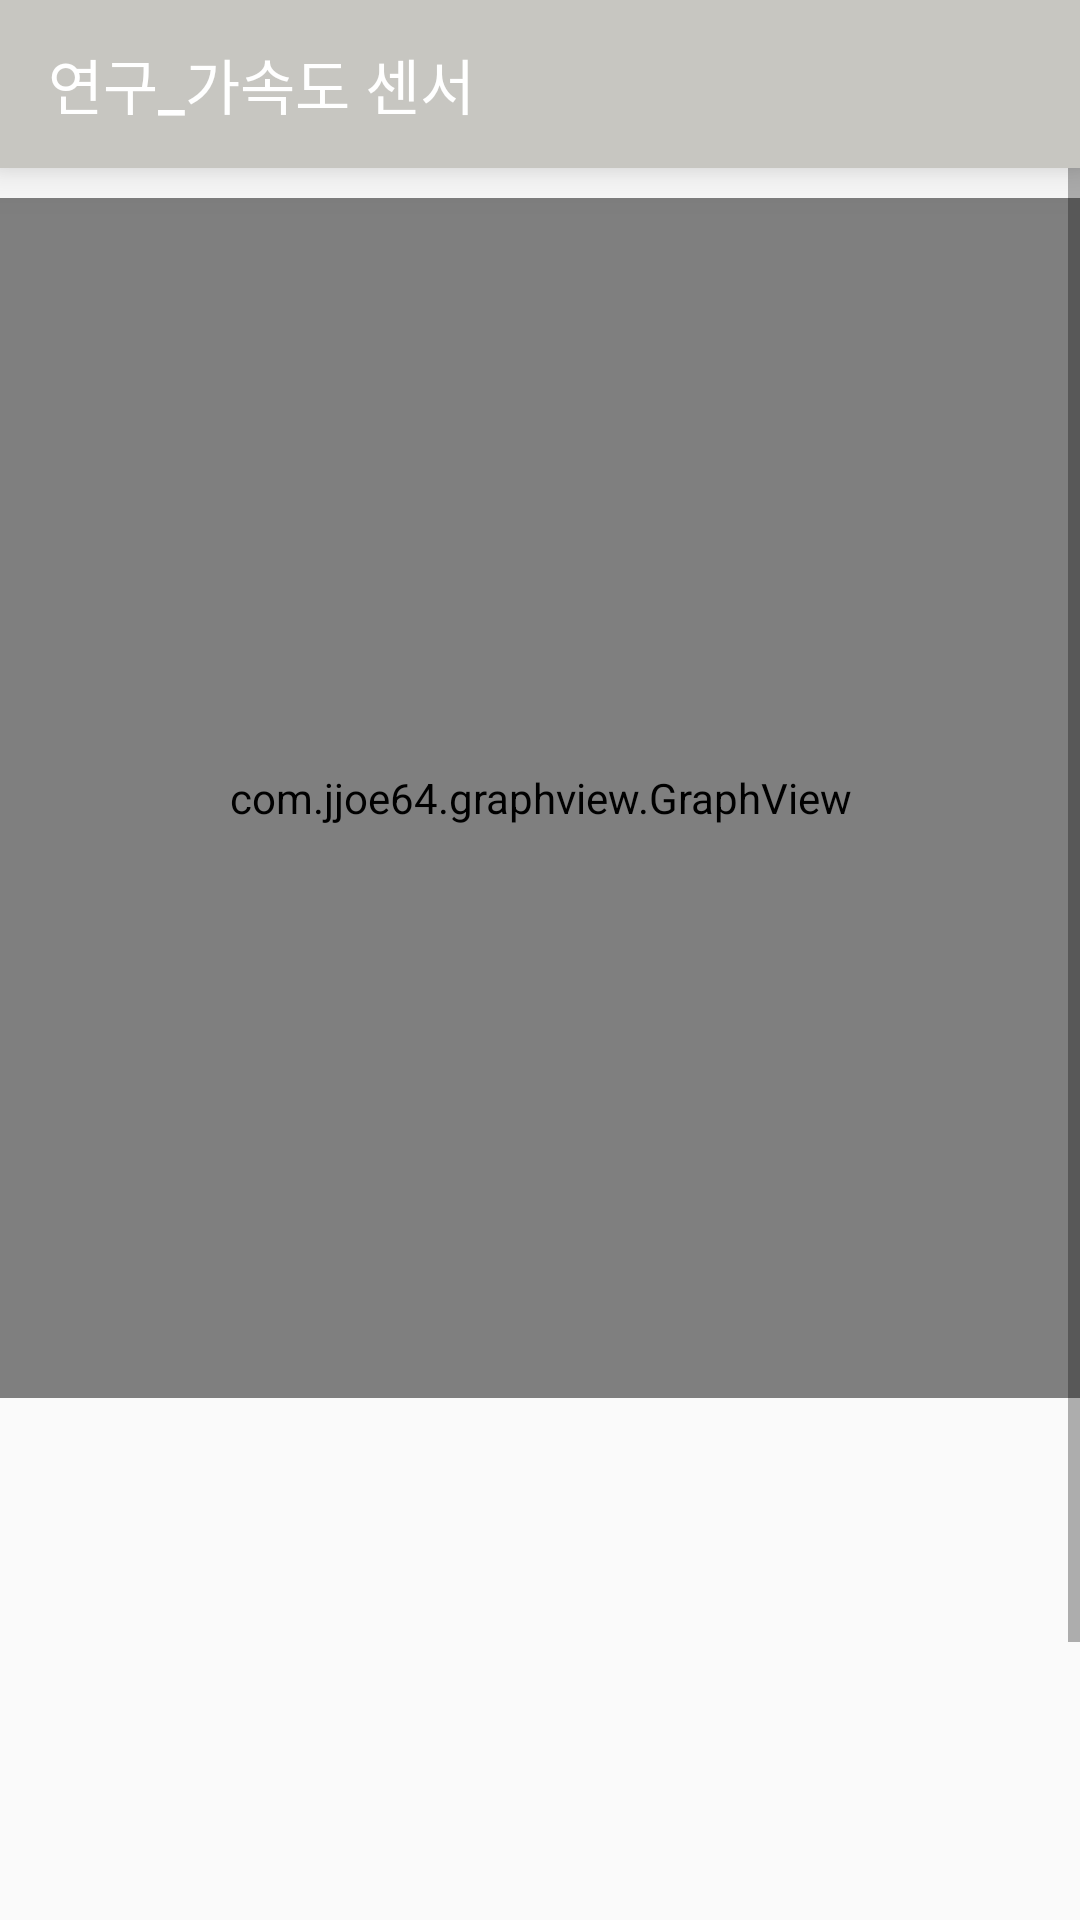

Reconstruct the res/layout file that produces this screen, plus the resources it refers to.
<!-- AndroidManifest.xml: application theme AppThemeNo -->
<!-- res/layout/fragment_accelerometer.xml -->
<RelativeLayout xmlns:android="http://schemas.android.com/apk/res/android"
    xmlns:tools="http://schemas.android.com/tools"
    android:layout_width="match_parent"
    android:layout_height="match_parent"
    xmlns:app="http://schemas.android.com/apk/res-auto"
    tools:context="org.walkpackage.notification.AccelerometerFragment">


    <androidx.appcompat.widget.Toolbar
        android:id="@+id/progileTool"
        android:layout_width="match_parent"
        android:layout_height="?attr/actionBarSize"
        android:background="#C7C6C1"
        android:elevation="10sp"
        app:title="연구_가속도 센서"
        app:titleTextColor="#ffffff"/>

    <ScrollView
        android:layout_width="match_parent"
        android:layout_below="@id/progileTool"
        android:layout_height="wrap_content">

    <LinearLayout
        android:orientation="vertical"
        android:layout_marginTop="10dp"

        android:layout_width="match_parent"
        android:layout_height="match_parent">

        <com.jjoe64.graphview.GraphView
            android:layout_width="match_parent"
            android:layout_height="400dp"
            android:id="@+id/graph" />

        <TextView
            android:layout_width="match_parent"
            android:layout_height="wrap_content"
            android:id="@+id/xValue"/>

        <TextView
            android:layout_width="match_parent"
            android:layout_height="wrap_content"
            android:id="@+id/yValue"
            android:layout_marginTop="30sp"
            android:layout_below="@+id/xValue"/>

        <TextView
        android:layout_width="match_parent"
        android:layout_height="wrap_content"
        android:id="@+id/zValue"
        android:layout_marginTop="30sp"
        android:layout_below="@+id/yValue"/>

        <TextView
            android:layout_width="match_parent"
            android:layout_height="wrap_content"
            android:id="@+id/time"
            android:layout_marginTop="30sp"
            android:layout_below="@id/zValue"/>



        <RelativeLayout
            android:layout_width="match_parent"
            android:layout_marginBottom="50dp"
            android:layout_height="match_parent">

        <Button
            android:id="@+id/btnStart"
            android:layout_width="wrap_content"
            android:layout_height="wrap_content"
            android:layout_marginTop="20dp"
            android:text="Start"
            android:layout_marginStart="20dp"/>

        <Button
            android:id="@+id/btnStop"
            android:layout_width="wrap_content"
            android:layout_height="wrap_content"
            android:layout_marginTop="20dp"
            android:text="Stop"
            android:layout_centerHorizontal="true"/>

        <Button
            android:id="@+id/btnReset"
            android:layout_width="wrap_content"
            android:layout_height="wrap_content"
            android:layout_marginTop="20dp"
            android:text="RESET"
            android:layout_alignParentEnd="true"
            android:layout_marginEnd="20dp"/>
        </RelativeLayout>

    </LinearLayout>
    </ScrollView>



</RelativeLayout>
<!-- resources referenced by this layout -->
<resources>
  <style name="AppThemeNo" parent="Theme.AppCompat.Light.NoActionBar">
          
          <item name="colorPrimary">#D9DDDC</item>
          <item name="colorPrimaryDark">#C7C6C1</item>
          <item name="colorAccent">#48484B</item>
  
      </style>
</resources>
